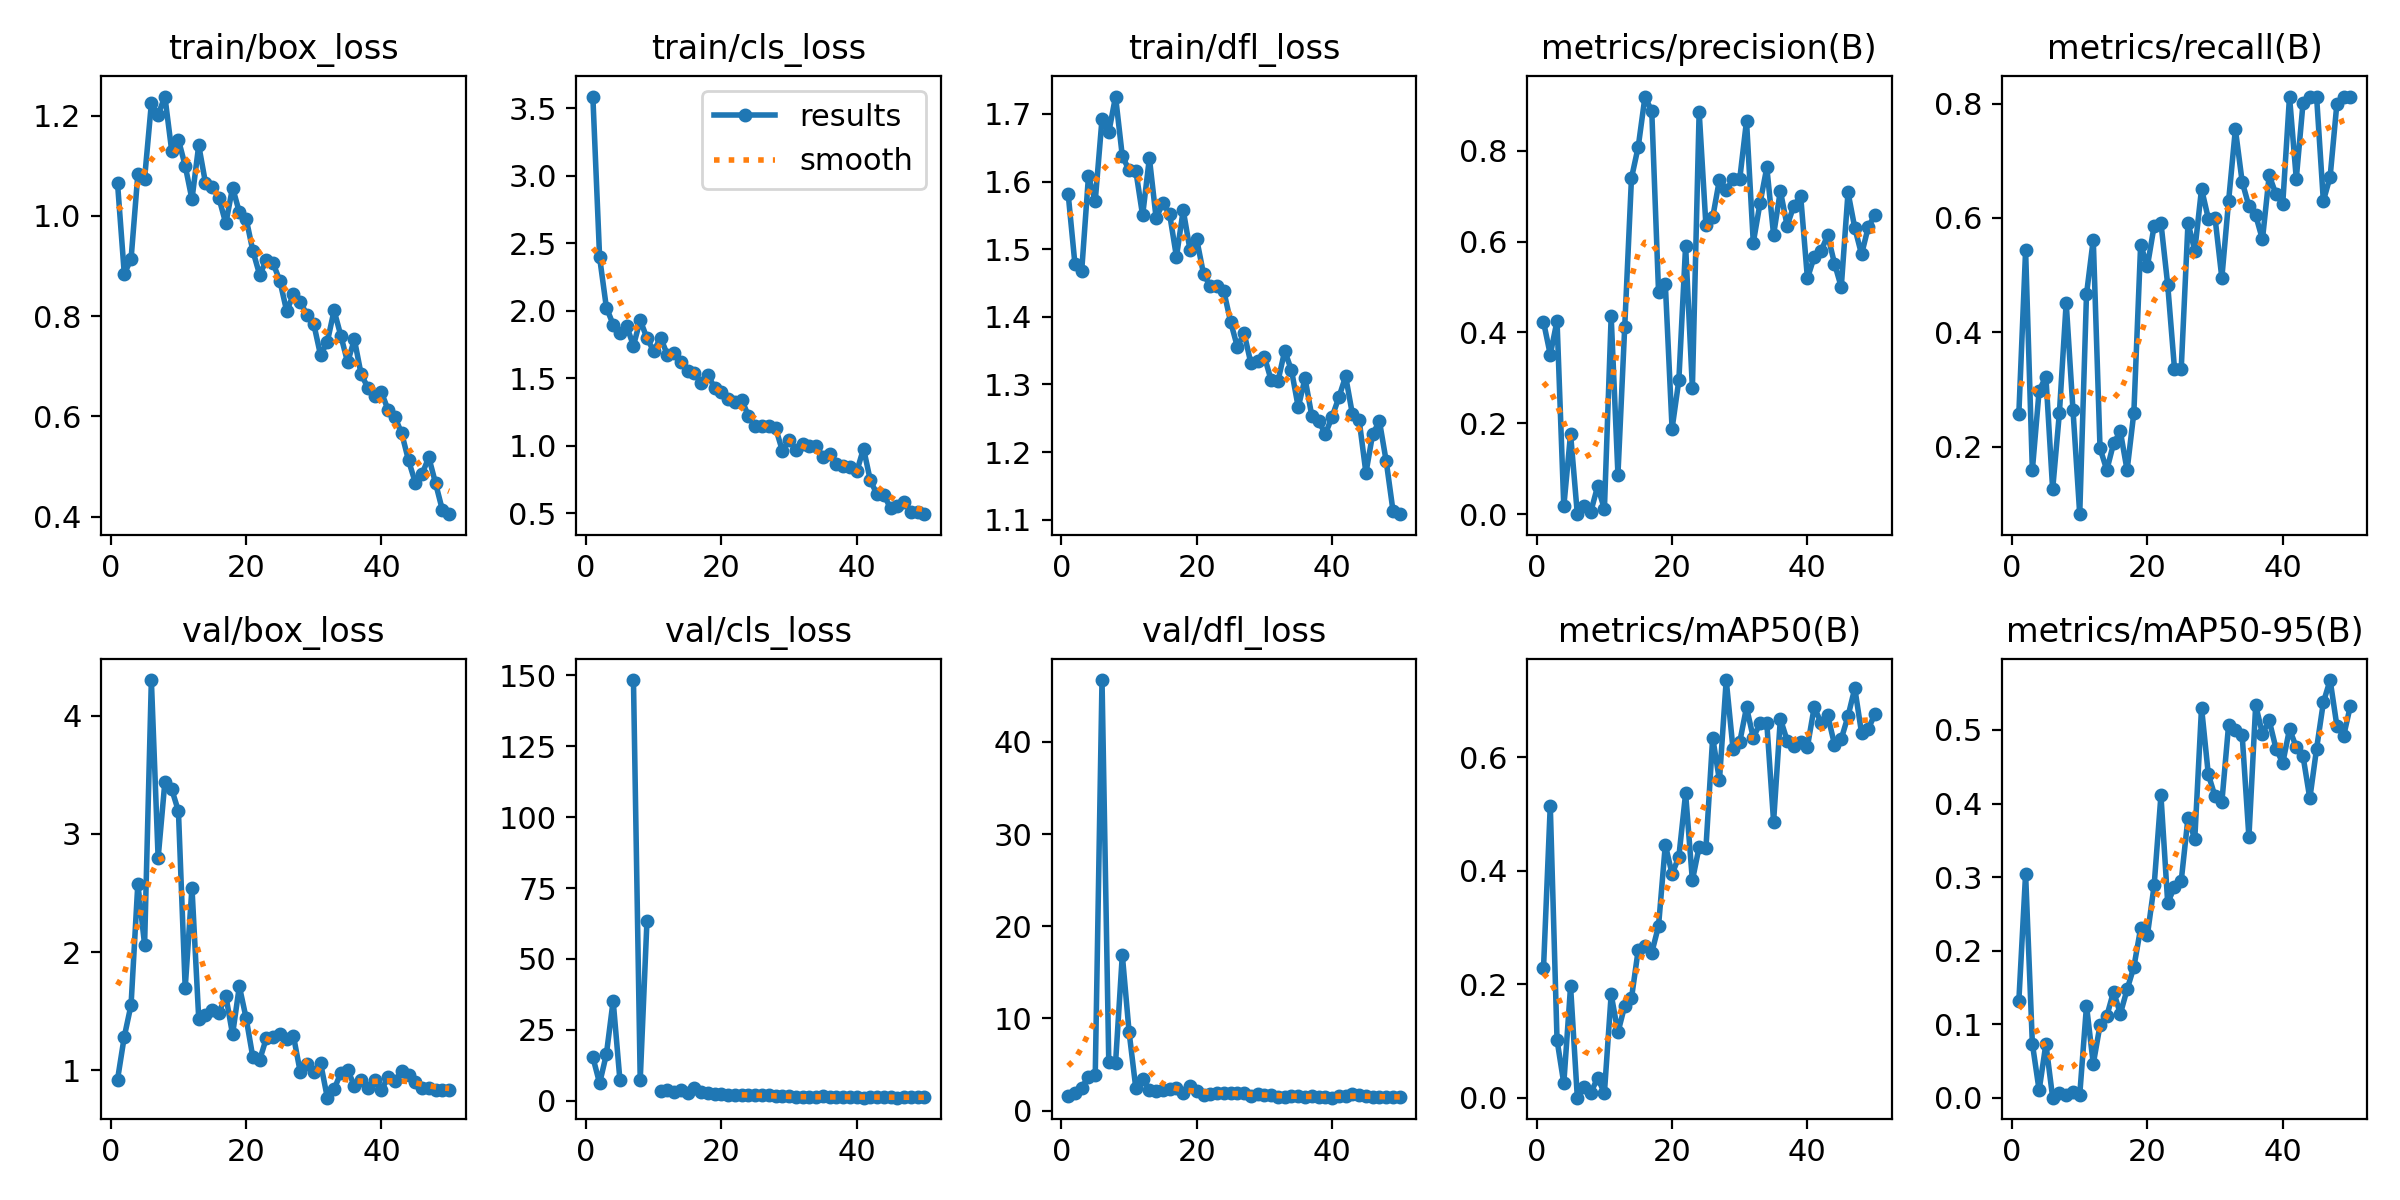

Values plotted in this chart, from the file beside it:
epoch, train/box_loss, train/cls_loss, train/dfl_loss, metrics/precision(B), metrics/recall(B), metrics/mAP50(B), metrics/mAP50-95(B), val/box_loss, val/cls_loss, val/dfl_loss, lr/pg0, lr/pg1, lr/pg2
1, 1.065, 3.586, 1.582, 0.4234, 0.2566, 0.2279, 0.131, 0.9201, 15.35, 1.532, 0.0001444, 0.0001444, 0.0001444
2, 0.8842, 2.395, 1.478, 0.3511, 0.5433, 0.5152, 0.3044, 1.284, 6.145, 1.943, 0.000294, 0.000294, 0.000294
3, 0.9137, 2.023, 1.468, 0.4255, 0.1587, 0.1018, 0.07359, 1.552, 16.37, 2.497, 0.0004375, 0.0004375, 0.0004375
4, 1.083, 1.897, 1.608, 0.01707, 0.2981, 0.02533, 0.01009, 2.577, 35.28, 3.673, 0.0005747, 0.0005747, 0.0005747
5, 1.075, 1.837, 1.572, 0.1767, 0.3221, 0.1966, 0.07314, 2.062, 7.255, 3.823, 0.0007059, 0.0007059, 0.0007059
6, 1.224, 1.885, 1.692, 0.00015, 0.125, 0.00011, 4e-05, 4.303, inf, 46.71, 0.0008308, 0.0008308, 0.0008308
7, 1.202, 1.742, 1.673, 0.01757, 0.2596, 0.01936, 0.00578, 2.797, 148.4, 5.248, 0.0009496, 0.0009496, 0.0009496
8, 1.238, 1.93, 1.726, 0.00599, 0.4519, 0.00921, 0.00326, 3.442, 7.358, 5.148, 0.000957, 0.000957, 0.000957
9, 1.13, 1.797, 1.638, 0.06163, 0.2644, 0.03462, 0.00782, 3.38, 63.55, 16.89, 0.000935, 0.000935, 0.000935
10, 1.152, 1.7, 1.617, 0.01116, 0.08173, 0.0085, 0.00374, 3.193, inf, 8.544, 0.000913, 0.000913, 0.000913
11, 1.1, 1.802, 1.616, 0.4356, 0.4663, 0.1822, 0.125, 1.696, 3.353, 2.399, 0.000891, 0.000891, 0.000891
12, 1.033, 1.676, 1.55, 0.08732, 0.5623, 0.1152, 0.04587, 2.545, 3.732, 3.455, 0.000869, 0.000869, 0.000869
13, 1.141, 1.684, 1.635, 0.4117, 0.1971, 0.162, 0.09862, 1.436, 3.197, 2.234, 0.000847, 0.000847, 0.000847
14, 1.066, 1.62, 1.546, 0.7396, 0.1589, 0.1754, 0.111, 1.471, 3.732, 2.163, 0.000825, 0.000825, 0.000825
15, 1.059, 1.55, 1.569, 0.8086, 0.2055, 0.2609, 0.1442, 1.508, 2.609, 2.257, 0.000803, 0.000803, 0.000803
16, 1.035, 1.542, 1.551, 0.919, 0.2266, 0.2674, 0.1141, 1.487, 4.416, 2.393, 0.000781, 0.000781, 0.000781
17, 0.9849, 1.468, 1.489, 0.8863, 0.1587, 0.2558, 0.1472, 1.63, 3.147, 2.45, 0.000759, 0.000759, 0.000759
18, 1.057, 1.526, 1.558, 0.4896, 0.2596, 0.3029, 0.1777, 1.303, 2.877, 1.941, 0.000737, 0.000737, 0.000737
19, 1.007, 1.427, 1.499, 0.5072, 0.5529, 0.4459, 0.2304, 1.71, 2.308, 2.663, 0.000715, 0.000715, 0.000715
20, 0.9948, 1.4, 1.514, 0.1882, 0.5158, 0.3944, 0.2211, 1.441, 2.313, 2.081, 0.000693, 0.000693, 0.000693
21, 0.93, 1.346, 1.463, 0.2948, 0.5865, 0.4248, 0.2891, 1.108, 2.046, 1.727, 0.000671, 0.000671, 0.000671
22, 0.8825, 1.323, 1.445, 0.5909, 0.5914, 0.5366, 0.411, 1.085, 1.985, 1.789, 0.000649, 0.000649, 0.000649
23, 0.9113, 1.339, 1.445, 0.2774, 0.4832, 0.3832, 0.2648, 1.273, 2.164, 1.905, 0.000627, 0.000627, 0.000627
24, 0.9051, 1.22, 1.438, 0.8859, 0.3365, 0.4423, 0.2865, 1.282, 1.886, 1.947, 0.000605, 0.000605, 0.000605
25, 0.8699, 1.147, 1.393, 0.6359, 0.3365, 0.4398, 0.295, 1.307, 1.867, 1.958, 0.000583, 0.000583, 0.000583
26, 0.8097, 1.149, 1.356, 0.6532, 0.5916, 0.6351, 0.3808, 1.266, 1.977, 1.887, 0.0005611, 0.0005611, 0.0005611
27, 0.844, 1.149, 1.376, 0.7362, 0.5428, 0.5595, 0.3517, 1.289, 1.935, 1.906, 0.0005391, 0.0005391, 0.0005391
28, 0.8286, 1.133, 1.331, 0.7127, 0.651, 0.7364, 0.5304, 0.9836, 1.627, 1.563, 0.0005171, 0.0005171, 0.0005171
29, 0.8023, 0.9641, 1.334, 0.7371, 0.5991, 0.6154, 0.4397, 1.052, 1.5, 1.811, 0.0004951, 0.0004951, 0.0004951
30, 0.7842, 1.04, 1.341, 0.7377, 0.5995, 0.6273, 0.4096, 0.9841, 1.517, 1.737, 0.0004731, 0.0004731, 0.0004731
31, 0.7221, 0.9715, 1.306, 0.8656, 0.4951, 0.6884, 0.4017, 1.062, 1.33, 1.674, 0.0004511, 0.0004511, 0.0004511
32, 0.7486, 1.013, 1.305, 0.5977, 0.6298, 0.6347, 0.5071, 0.7669, 1.135, 1.459, 0.0004291, 0.0004291, 0.0004291
33, 0.8112, 0.9952, 1.35, 0.6846, 0.7553, 0.6605, 0.5006, 0.8376, 1.204, 1.521, 0.0004071, 0.0004071, 0.0004071
34, 0.7608, 0.9998, 1.321, 0.7629, 0.6636, 0.6603, 0.4933, 0.9778, 1.408, 1.596, 0.0003851, 0.0003851, 0.0003851
35, 0.7079, 0.9182, 1.266, 0.6148, 0.6206, 0.4867, 0.3544, 1.002, 1.579, 1.622, 0.0003631, 0.0003631, 0.0003631
36, 0.7534, 0.9378, 1.309, 0.7115, 0.6048, 0.6681, 0.5337, 0.8679, 1.154, 1.446, 0.0003411, 0.0003411, 0.0003411
37, 0.6837, 0.8614, 1.254, 0.6349, 0.5625, 0.6298, 0.4948, 0.9138, 1.219, 1.543, 0.0003191, 0.0003191, 0.0003191
38, 0.6573, 0.8488, 1.246, 0.6787, 0.6745, 0.6206, 0.5129, 0.8519, 1.423, 1.472, 0.0002971, 0.0002971, 0.0002971
39, 0.6415, 0.8449, 1.227, 0.7005, 0.6415, 0.6276, 0.4748, 0.9187, 1.393, 1.483, 0.0002751, 0.0002751, 0.0002751
40, 0.6478, 0.8096, 1.252, 0.519, 0.625, 0.6187, 0.4551, 0.8348, 1.403, 1.402, 0.0002531, 0.0002531, 0.0002531
41, 0.6121, 0.9796, 1.281, 0.566, 0.8125, 0.6886, 0.5012, 0.9396, 1.124, 1.585, 0.0002311, 0.0002311, 0.0002311
42, 0.5981, 0.7437, 1.312, 0.5787, 0.6686, 0.6615, 0.4767, 0.9095, 1.185, 1.636, 0.0002091, 0.0002091, 0.0002091
43, 0.5657, 0.6396, 1.256, 0.614, 0.8016, 0.6742, 0.4642, 0.9921, 1.337, 1.747, 0.0001871, 0.0001871, 0.0001871
44, 0.5121, 0.6364, 1.247, 0.5517, 0.8125, 0.6227, 0.4069, 0.9588, 1.444, 1.671, 0.0001651, 0.0001651, 0.0001651
45, 0.4678, 0.537, 1.169, 0.4998, 0.8125, 0.6325, 0.4746, 0.8971, 1.211, 1.581, 0.0001431, 0.0001431, 0.0001431
46, 0.4851, 0.5518, 1.227, 0.7081, 0.6298, 0.6729, 0.5374, 0.8504, 1.066, 1.487, 0.0001211, 0.0001211, 0.0001211
47, 0.5179, 0.5859, 1.245, 0.63, 0.672, 0.722, 0.5679, 0.849, 1.169, 1.463, 9.9101e-05, 9.9101e-05, 9.9101e-05
48, 0.4663, 0.5082, 1.186, 0.5717, 0.7999, 0.643, 0.5057, 0.8315, 1.226, 1.44, 7.7103e-05, 7.7103e-05, 7.7103e-05
49, 0.4133, 0.5101, 1.113, 0.6325, 0.8125, 0.6506, 0.4921, 0.8298, 1.245, 1.448, 5.5106e-05, 5.5106e-05, 5.5106e-05
50, 0.4047, 0.4934, 1.108, 0.659, 0.8125, 0.6771, 0.533, 0.8337, 1.18, 1.483, 3.3108e-05, 3.3108e-05, 3.3108e-05
